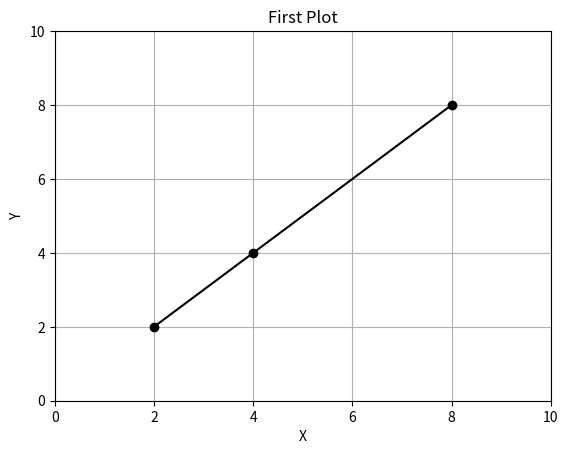

Write the Python code that produced this figure.
#!/usr/bin/python
# [redacted]
# Let's start with a simple line plot

# import packages
import matplotlib.pyplot as plt

# define variables
x,y = [2,4,8], [2,4,8]

###
# Plot
###
plt.clf() # clear plot window

# set limits
plt.xlim(0,10)
plt.ylim(0,10)

# labels
plt.xlabel("X")
plt.ylabel("Y")
plt.title("First Plot")

# turn on grid
plt.grid(True)

plt.plot(x,y,"ok-") # plot data: 
                        # x vs y
                        # "k" designates the color as black
                        # "o" plots the points
                        # "-" connects the points with lines

# save figure
plt.savefig("lp.png")